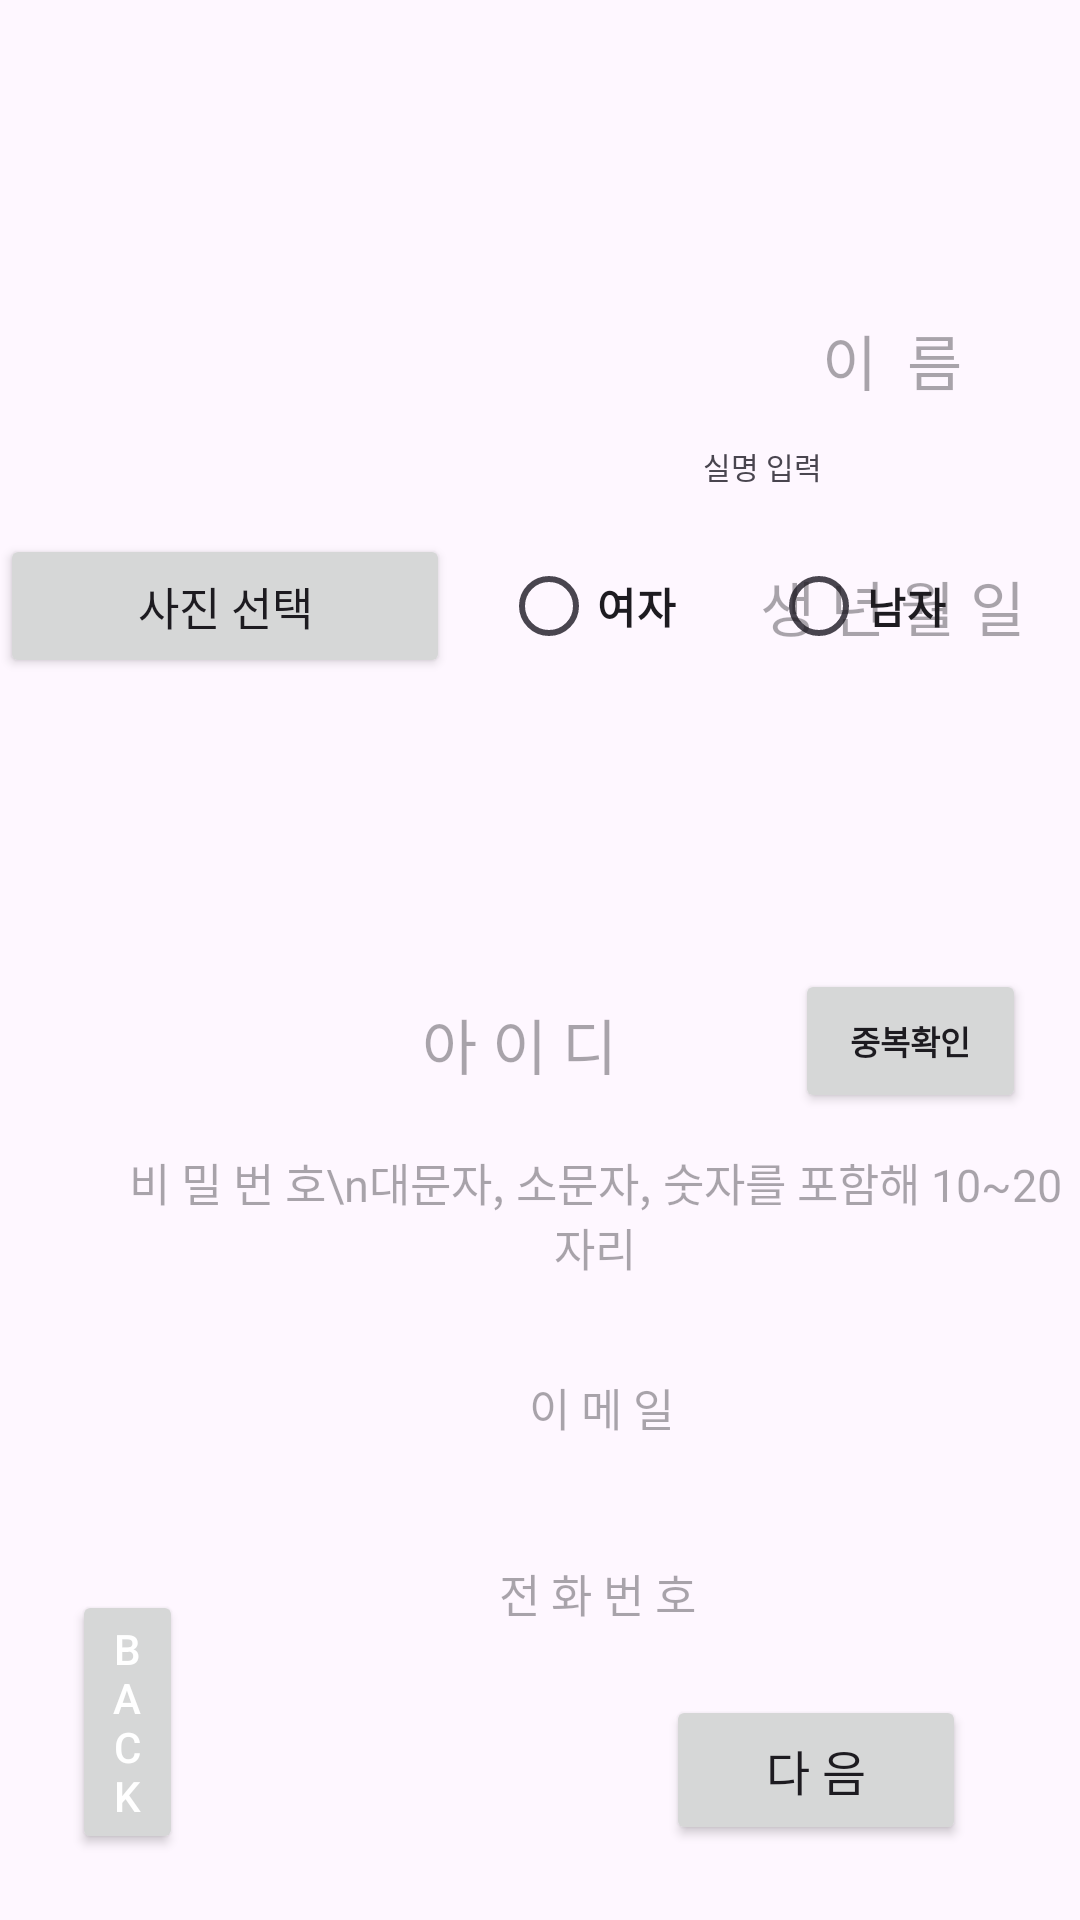

Layout XML and referenced resources for this Android screen:
<!-- AndroidManifest.xml: application theme Theme.Tw2 -->
<!-- res/layout/registration.xml -->
<?xml version="1.0" encoding="utf-8"?>
<RelativeLayout xmlns:android="http://schemas.android.com/apk/res/android"
    xmlns:tools="http://schemas.android.com/tools"
    android:layout_width="match_parent"
    android:layout_height="match_parent">


    <Button
        android:id="@+id/btn_UploadPicture"
        android:layout_width="160dp"
        android:layout_height="48dp"
        android:layout_alignParentEnd="true"
        android:layout_alignParentBottom="true"
        android:layout_gravity="center"
        android:layout_marginEnd="210dp"
        android:layout_marginBottom="414dp"
        android:onClick="onClick"
        android:text="사진 선택"
        android:textSize="15sp" />

    <ImageView
        android:id="@+id/pic_select"
        android:layout_width="wrap_content"
        android:layout_height="wrap_content"
        android:layout_alignParentEnd="true"
        android:layout_alignParentBottom="true"
        android:layout_centerHorizontal="true"
        android:layout_marginEnd="242dp"
        android:layout_marginBottom="479dp"
        android:adjustViewBounds="true"
        android:maxWidth="200dp"
        android:maxHeight="200sp" />


    <EditText
        android:id="@+id/name"
        android:layout_width="142dp"
        android:layout_height="48dp"
        android:layout_alignParentLeft="true"
        android:layout_alignParentTop="true"
        android:layout_marginLeft="235dp"
        android:layout_marginTop="96dp"
        android:background="@drawable/stroke"
        android:elevation="4dp"
        android:hint="이  름"
        android:textAlignment="center"
        android:textSize="20dp" />

    <TextView
        android:id="@+id/caregiver_"
        android:layout_width="wrap_content"
        android:layout_height="wrap_content"
        android:layout_alignParentLeft="true"
        android:layout_alignParentTop="true"
        android:layout_alignParentEnd="true"
        android:layout_marginLeft="288dp"
        android:layout_marginTop="148dp"
        android:layout_marginEnd="86dp"
        android:gravity="top"
        android:text="실명 입력"
        android:textSize="10sp" />

    

    <EditText
        android:id="@+id/birth"
        android:layout_width="142dp"
        android:layout_height="48dp"
        android:layout_alignParentLeft="true"
        android:layout_alignParentTop="true"
        android:layout_marginLeft="235dp"
        android:layout_marginTop="178dp"
        android:background="@drawable/stroke"
        android:elevation="4dp"
        android:hint="생 년 월 일"
        android:textAlignment="center"
        android:textSize="20dp" />

    

    

    <EditText
        android:id="@+id/id_write"
        android:layout_width="276dp"
        android:layout_height="50dp"
        android:layout_alignParentStart="true"
        android:layout_alignParentLeft="true"
        android:layout_alignParentTop="true"
        android:layout_marginStart="35dp"
        android:layout_marginLeft="35dp"
        android:layout_marginTop="323dp"
        android:background="@drawable/stroke"
        android:elevation="4dp"
        android:hint="아 이 디"
        android:textAlignment="center"
        android:textSize="20dp" />

    <Button
        android:id="@+id/check_id"
        android:layout_width="77dp"
        android:layout_height="wrap_content"
        android:layout_alignTop="@+id/id_write"
        android:layout_alignParentEnd="true"
        android:layout_marginEnd="18dp"
        android:elevation="4dp"
        android:text="중복확인"
        android:textSize="11sp"
        android:textStyle="bold" />

    

    

    <EditText
        android:id="@+id/password_write"
        android:layout_width="351dp"
        android:layout_height="50dp"
        android:layout_below="@+id/id_write"
        android:layout_alignParentStart="true"
        android:layout_alignParentLeft="true"
        android:layout_centerHorizontal="true"
        android:layout_marginStart="37dp"
        android:layout_marginLeft="37dp"
        android:layout_marginTop="7dp"
        android:background="@drawable/stroke"
        android:elevation="4dp"
        android:hint="비 밀 번 호\n대문자, 소문자, 숫자를 포함해 10~20자리"
        android:textAlignment="center"
        android:textSize="15sp" />

    

    


    


    

    <EditText
        android:id="@+id/phonenumber_write"
        android:layout_width="351dp"
        android:layout_height="50dp"
        android:layout_below="@+id/phonenumber_write2"
        android:layout_alignParentStart="true"
        android:layout_alignParentLeft="true"
        android:layout_centerHorizontal="true"
        android:layout_marginStart="38dp"
        android:layout_marginLeft="38dp"
        android:layout_marginTop="12dp"
        android:background="@drawable/stroke"
        android:elevation="4dp"
        android:hint="전 화 번 호"
        android:textAlignment="center"
        android:textSize="15sp" />

    <EditText
        android:id="@+id/phonenumber_write2"
        android:layout_width="351dp"
        android:layout_height="50dp"
        android:layout_below="@+id/password_write"
        android:layout_alignParentStart="true"
        android:layout_alignParentLeft="true"
        android:layout_centerHorizontal="true"
        android:layout_marginStart="41dp"
        android:layout_marginLeft="41dp"
        android:layout_marginTop="14dp"
        android:background="@drawable/stroke"
        android:elevation="4dp"
        android:hint="이 메 일"
        android:textAlignment="center"
        android:textSize="15sp" />

    <ImageView
        android:id="@+id/user_image"
        android:layout_width="160dp"
        android:layout_height="160dp"
        android:layout_alignParentEnd="true"
        android:layout_alignParentBottom="true"
        android:layout_marginEnd="212dp"
        android:layout_marginBottom="489dp"
        android:adjustViewBounds="true"
        android:maxWidth="200dp"
        android:maxHeight="200dp"
        android:onClick="onClick"
        android:src="@drawable/signup_button"
        tools:ignore="SpeakableTextPresentCheck" />


    

    <Button
        android:id="@+id/go_to_login"
        android:layout_width="100dp"
        android:layout_height="50dp"
        android:layout_alignParentEnd="true"
        android:layout_alignParentBottom="true"
        android:layout_marginEnd="38dp"
        android:layout_marginBottom="25dp"
        android:elevation="4dp"
        android:text="다 음"
        android:textSize="16dp" />

    <RadioGroup
        android:id="@+id/ckkmale"
        android:layout_width="181dp"
        android:layout_height="96dp"
        android:layout_alignParentEnd="true"
        android:layout_alignParentBottom="true"
        android:layout_marginEnd="12dp"
        android:layout_marginBottom="372dp"
        android:orientation="horizontal">


        <RadioButton
            android:id="@+id/female"
            android:layout_width="90dp"
            android:layout_height="60sp"
            android:layout_alignParentEnd="true"
            android:layout_alignParentBottom="true"
            android:layout_marginBottom="461dp"
            android:text="여자"
            android:textStyle="bold">

        </RadioButton>

        <RadioButton
            android:id="@+id/male"
            android:layout_width="90dp"
            android:layout_height="60sp"
            android:layout_alignParentEnd="true"
            android:layout_alignParentBottom="true"
            android:layout_marginEnd="150dp"
            android:layout_marginBottom="455dp"
            android:text="남자"
            android:textStyle="bold">

        </RadioButton>

    </RadioGroup>

    <Button
        android:id="@+id/back_button"
        android:layout_width="wrap_content"
        android:layout_height="wrap_content"
        android:layout_alignParentStart="true"
        android:layout_alignParentEnd="true"
        android:layout_alignParentBottom="true"
        android:layout_marginStart="24dp"
        android:layout_marginEnd="299dp"
        android:layout_marginBottom="22dp"
        android:text="Back"
        android:textColor="#ffffff" />

</RelativeLayout>
<!-- resources referenced by this layout -->
<resources>
  <style name="Theme.Tw2" parent="Base.Theme.Tw2" />
  <style name="Base.Theme.Tw2" parent="Theme.Material3.DayNight.NoActionBar">
          
          
      </style>
</resources>
